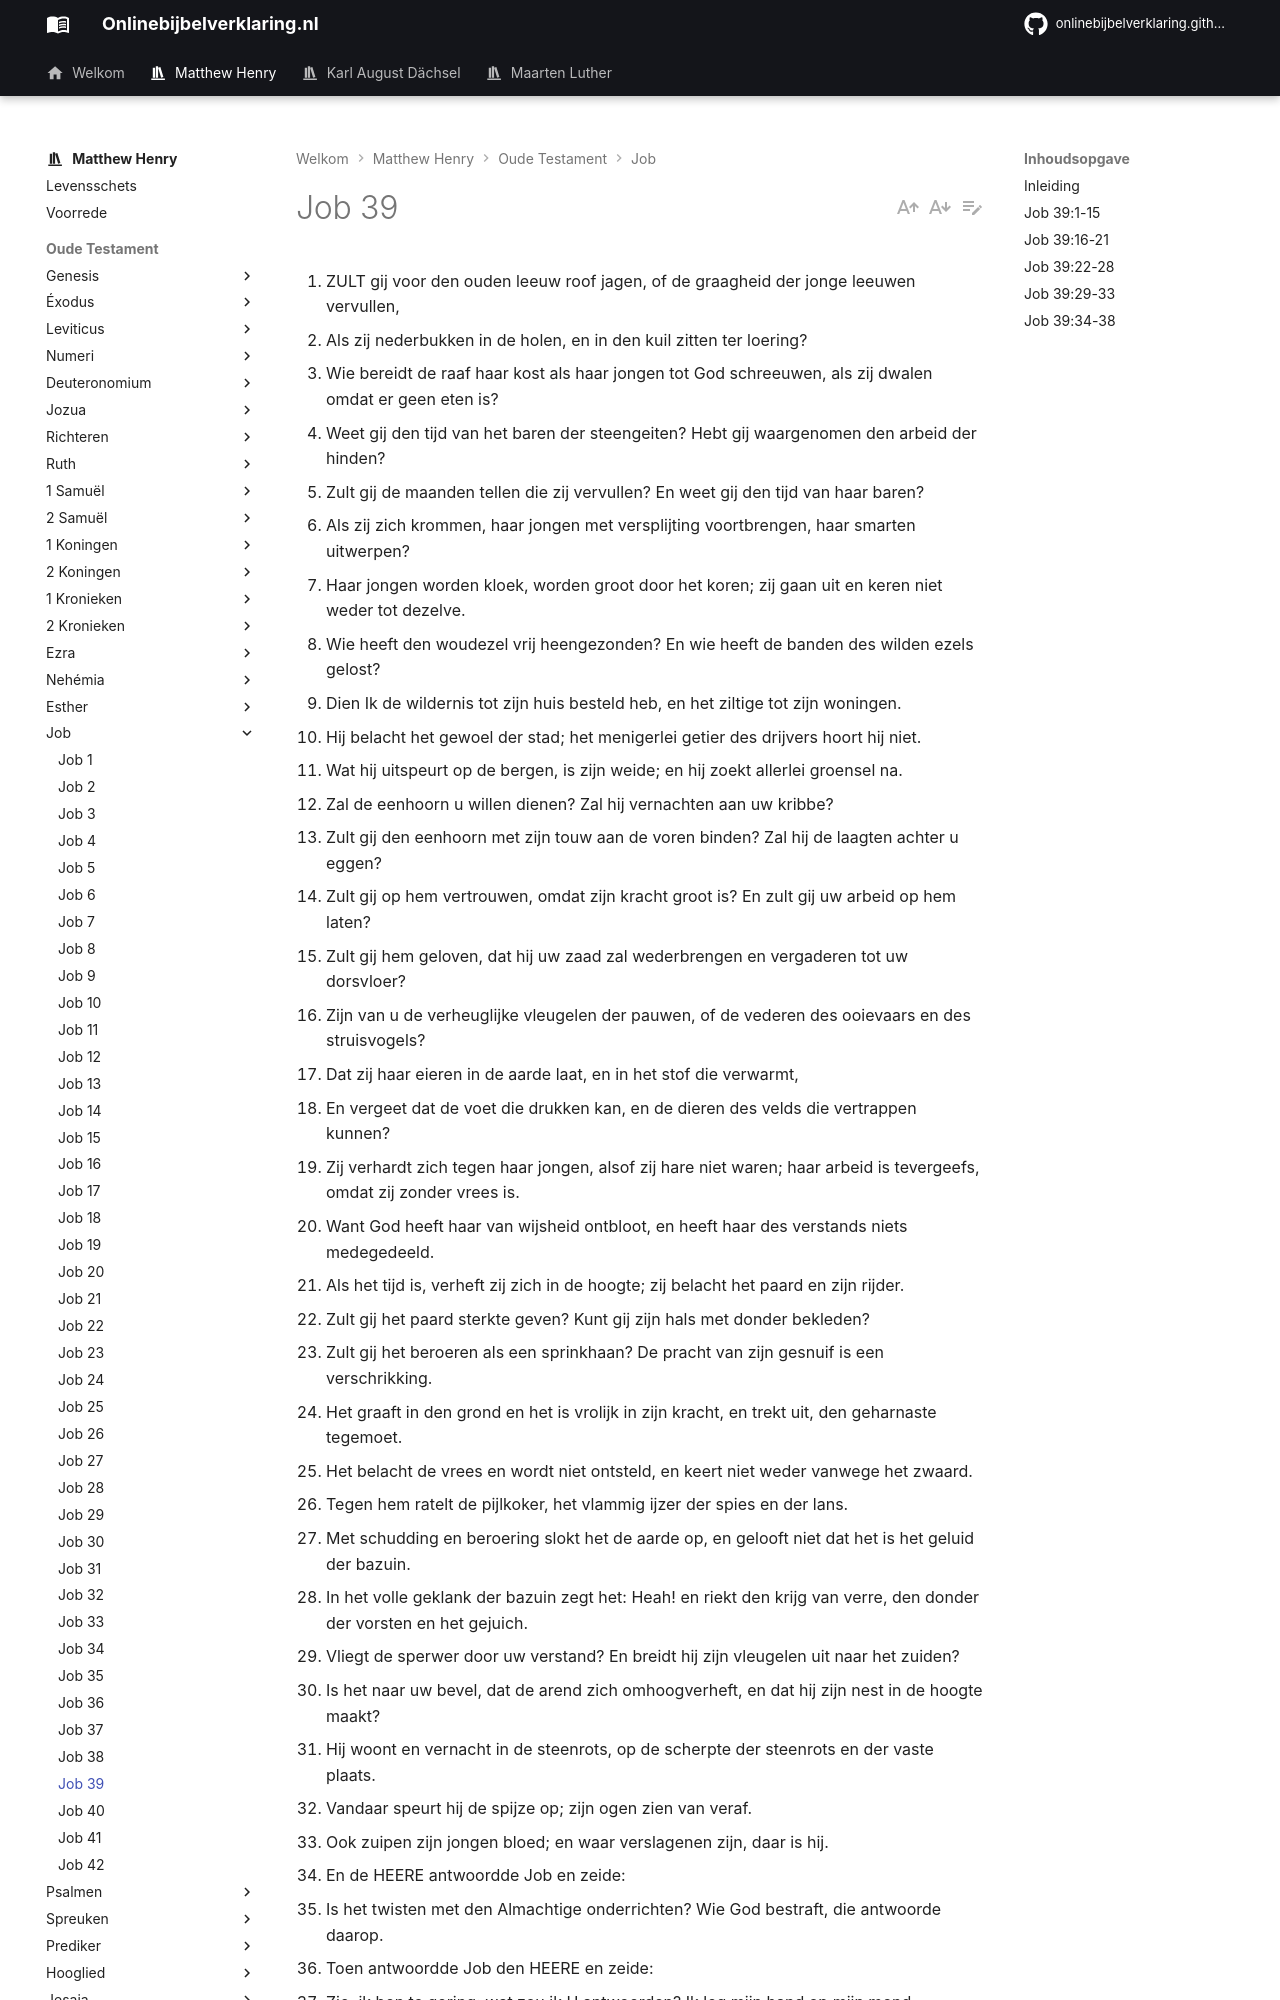

repository: onlinebijbelverklaring/dev-preview · page: matthewhenry/Job/Job39/index.html · generator: mkdocs

1. ZULT gij voor den ouden leeuw roof jagen, of de graagheid der jonge leeuwen vervullen,
2. Als zij nederbukken in de holen, en in den kuil zitten ter loering?
3. Wie bereidt de raaf haar kost als haar jongen tot God schreeuwen, als zij dwalen omdat er geen eten is?
4. Weet gij den tijd van het baren der steengeiten? Hebt gij waargenomen den arbeid der hinden?
5. Zult gij de maanden tellen die zij vervullen? En weet gij den tijd van haar baren?
6. Als zij zich krommen, haar jongen met versplijting voortbrengen, haar smarten uitwerpen?
7. Haar jongen worden kloek, worden groot door het koren; zij gaan uit en keren niet weder tot dezelve.
8. Wie heeft den woudezel vrij heengezonden? En wie heeft de banden des wilden ezels gelost?
9. Dien Ik de wildernis tot zijn huis besteld heb, en het ziltige tot zijn woningen.
10. Hij belacht het gewoel der stad; het menigerlei getier des drijvers hoort hij niet.
11. Wat hij uitspeurt op de bergen, is zijn weide; en hij zoekt allerlei groensel na.
12. Zal de eenhoorn u willen dienen? Zal hij vernachten aan uw kribbe?
13. Zult gij den eenhoorn met zijn touw aan de voren binden? Zal hij de laagten achter u eggen?
14. Zult gij op hem vertrouwen, omdat zijn kracht groot is? En zult gij uw arbeid op hem laten?
15. Zult gij hem geloven, dat hij uw zaad zal wederbrengen en vergaderen tot uw dorsvloer?
16. Zijn van u de verheuglijke vleugelen der pauwen, of de vederen des ooievaars en des struisvogels?
17. Dat zij haar eieren in de aarde laat, en in het stof die verwarmt,
18. En vergeet dat de voet die drukken kan, en de dieren des velds die vertrappen kunnen?
19. Zij verhardt zich tegen haar jongen, alsof zij hare niet waren; haar arbeid is tevergeefs, omdat zij zonder vrees is.
20. Want God heeft haar van wijsheid ontbloot, en heeft haar des verstands niets medegedeeld.
21. Als het tijd is, verheft zij zich in de hoogte; zij belacht het paard en zijn rijder.
22. Zult gij het paard sterkte geven? Kunt gij zijn hals met donder bekleden?
23. Zult gij het beroeren als een sprinkhaan? De pracht van zijn gesnuif is een verschrikking.
24. Het graaft in den grond en het is vrolijk in zijn kracht, en trekt uit, den geharnaste tegemoet.
25. Het belacht de vrees en wordt niet ontsteld, en keert niet weder vanwege het zwaard.
26. Tegen hem ratelt de pijlkoker, het vlammig ijzer der spies en der lans.
27. Met schudding en beroering slokt het de aarde op, en gelooft niet dat het is het geluid der bazuin.
28. In het volle geklank der bazuin zegt het: Heah! en riekt den krijg van verre, den donder der vorsten en het gejuich.
29. Vliegt de sperwer door uw verstand? En breidt hij zijn vleugelen uit naar het zuiden?
30. Is het naar uw bevel, dat de arend zich omhoogverheft, en dat hij zijn nest in de hoogte maakt?
31. Hij woont en vernacht in de steenrots, op de scherpte der steenrots en der vaste plaats.
32. Vandaar speurt hij de spijze op; zijn ogen zien van veraf.
33. Ook zuipen zijn jongen bloed; en waar verslagenen zijn, daar is hij.
34. En de HEERE antwoordde Job en zeide:
35. Is het twisten met den Almachtige onderrichten? Wie God bestraft, die antwoorde daarop.
36. Toen antwoordde Job den HEERE en zeide:
37. Zie, ik ben te gering; wat zou ik U antwoorden? Ik leg mijn hand op mijn mond.
38. Eenmaal heb ik gesproken, maar zal niet antwoorden; of tweemaal, maar zal niet voortvaren.

## Inleiding

God gaat hier voort om aan Job te tonen hoe weinig reden hij had om Hem van onvriendelijkheid te beschuldigen, die zó meedogend is voor de mindere schepselen, en zo’n tedere zorg voor hen had, of om op zichzelf en zijn goede daden te roemen bij God, daar zij toch als niets waren in vergelijking met de Goddelijke goedertierenheid. Hij toont hem ook welke grote redenen te zijn, hij, die zo weinig wist van de aard van de schepselen rondom hem, en zo weinig invloed op hen heeft, en om zich te onderwerpen aan die God, van wie zij allen afhankelijk zijn. 

Hij spreekt inzonderheid:  
I. Over de steengeiten en de hinden, vers 4-7.  
II. Over de woudezel, vers 8-11.  
III. Over de eenhoorn, vers 12-15.  
IV. Over de pauwen, vers 16.  
V. Over de struisen, vers 17-21.  
VI. Over het paard, vers 22-29.  
VII. Over de sperwer en de arend, vers 30-33.  
Eist van hem een antwoord op die verschillende vragen, vers 34 en 35.  
Job onderwerpt zich in ootmoedig stilzwijgen, vers 36-38.
